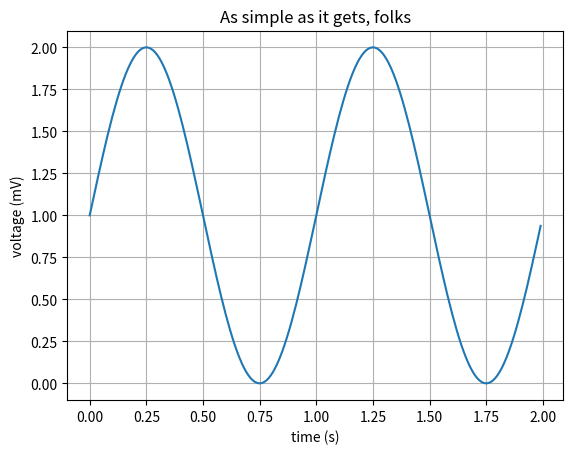

This chart was generated by the following Python code:
import matplotlib.pyplot as plt
import numpy as np

print("Hello Python!\n\n")

t = np.arange(0.0, 2.0, 0.01)
v = 1 + np.sin(2*np.pi*t)
plt.plot(t, v)

plt.xlabel('time (s)')
plt.ylabel('voltage (mV)')
plt.title('As simple as it gets, folks')
plt.grid(True)
# plt.savefig("test.png") # Just saving the figure as a picture in the same directory
plt.show()

print("Goodbye Python.")
